Run: headless pygame with SDL's dummy video driver; simulated clock (each Clock.tick advances the game by its frame time, no real sleeping); random seed 0; keys injected as events and as key.get_pressed() state; no mouse input.
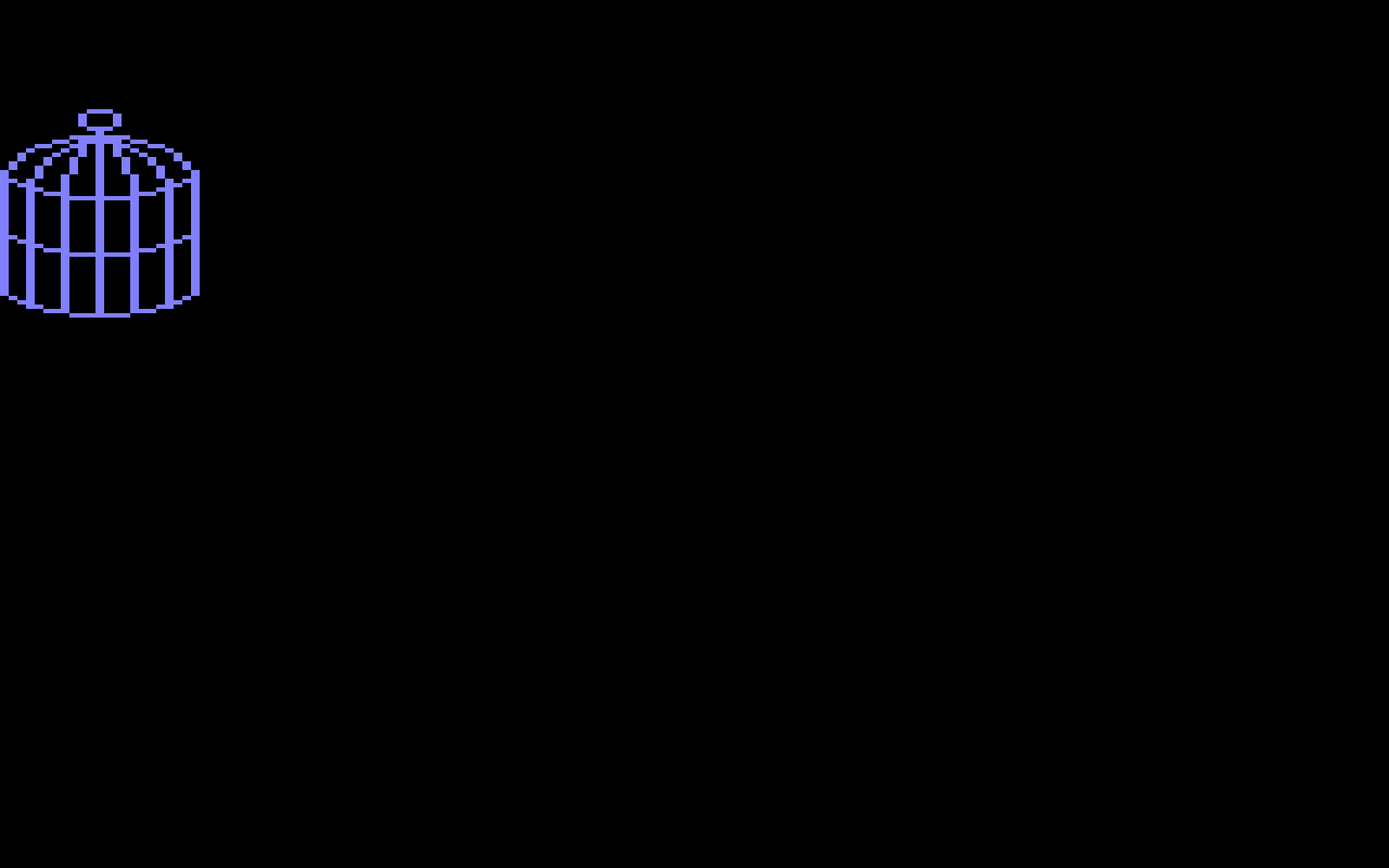
Frame 1 of 4 · flips 1–60 · no input
Frame 2 of 4 · flips 61–180 · tapped SPACE, RETURN · held RIGHT (→), D · screen unchanged from frame 1, image omitted
Frame 3 of 4 · flips 181–300 · held DOWN (↓), S · screen unchanged from frame 2, image omitted
Frame 4 of 4 · flips 301–420 · held LEFT (←), A, UP (↑), W · screen unchanged from frame 3, image omitted

The pygame program that drew these frames:

import pygame

from enum import Enum

class color_t (Enum):
   pastel_yellow  = 0x02
   bright_magenta = 0x08
   bright_cyan    = 0x20
   green          = 0x80
   bright_white   = 0x88
   bright_red     = 0xa0
   pastel_blue    = 0xa1

scale = 3

DOTS_PER_PIXEL_X = 4
DOTS_PER_PIXEL_Y = 2

# original game on cpc464 ran in mode 0
x_res = DOTS_PER_PIXEL_X * 160
y_res = DOTS_PER_PIXEL_Y * 200

# chuck x offset to pygame
def x_convert_to_pygame (x):
   return DOTS_PER_PIXEL_X * scale * x

# chuck tile y offset to sdl
def y_convert_to_pygame (y):
   # plus difference between top and bottom left
   # plus we need to make a room for the sprite
   return (scale * y_res - (DOTS_PER_PIXEL_Y * scale * (y + 1)) + 1)

def set_colour (color):
   if color == color_t.pastel_yellow.value:
      return (0xff, 0xff, 0x80)
   elif color == color_t.bright_magenta.value:
      return (0xff, 0x00, 0xff)
   elif color == color_t.bright_cyan.value:
      return (0x00, 0xff, 0xff)
   elif color == color_t.green.value:
      return (0x00, 0x80, 0x00)
   elif color == color_t.bright_white.value:
      return (0xff, 0xff, 0xff)
   elif color == color_t.bright_red.value:
      return (0xff, 0x00, 0x00)
   elif color == color_t.pastel_blue.value:
      return (0x80, 0x80, 0xff)
   else:
      # black
      return (0x00, 0x00, 0x00)

def draw_element (screen, element, x, y, colour):
   index = 0
   x_backup = x
   mask = 0x80

   for i in range (0, element.height):
      for j in range (0, element.width):
         for k in range (0, 8):
            if element.sprite[index] & mask:
               w = DOTS_PER_PIXEL_X * scale
               h = DOTS_PER_PIXEL_Y * scale
               #al_draw_filled_rectangle(x, y, x + w, y + h, colour);
               pygame.draw.rect(screen, colour, [x, y, w, h])
            x += DOTS_PER_PIXEL_X * scale
            mask = mask >> 1
         mask = 0x80
         index += 1
      x = x_backup
      y += DOTS_PER_PIXEL_Y * scale

class sprite_t:
   def __init__ (self, width, height, colour, sprite):
      self.width = width
      self.height = height
      self.colour = colour
      self.sprite = sprite

platform = sprite_t (0x01, 0x08, 0x80, [
         0xfb,
         0x00,
         0xbf,
         0x00,
         0xef,
         0x00,
         0x00,
         0x00])

ladder = sprite_t (0x01, 0x08, 0x08, [
         0x42,
         0x42,
         0x42,
         0x42,
         0x7e,
         0x42,
         0x42,
         0x42])

egg = sprite_t (0x01, 0x08, 0x88, [
         0x00,
         0x38,
         0x6c,
         0x5e,
         0x7e,
         0x7c,
         0x38,
         0x00])

cage = sprite_t (0x03, 0x30, 0xa1, [
         0x00, 0x38, 0x00,
         0x00, 0x44, 0x00,
         0x00, 0x44, 0x00,
         0x00, 0x44, 0x00,
         0x00, 0x38, 0x00,
         0x00, 0x10, 0x00,
         0x00, 0xfe, 0x00,
         0x03, 0x7d, 0x80,
         0x0c, 0xd6, 0x60,
         0x11, 0x55, 0x10,
         0x22, 0x54, 0x88,
         0x24, 0x92, 0x48,
         0x44, 0x92, 0x44,
         0x48, 0x92, 0x24,
         0x88, 0x92, 0x22,
         0x89, 0x11, 0x22,
         0xd1, 0x11, 0x16,
         0xb1, 0x11, 0x1a,
         0x99, 0x11, 0x32,
         0x97, 0x11, 0xd2,
         0x91, 0xff, 0x12,
         0x91, 0x11, 0x12,
         0x91, 0x11, 0x12,
         0x91, 0x11, 0x12,
         0x91, 0x11, 0x12,
         0x91, 0x11, 0x12,
         0x91, 0x11, 0x12,
         0x91, 0x11, 0x12,
         0x91, 0x11, 0x12,
         0xd1, 0x11, 0x16,
         0xb1, 0x11, 0x1a,
         0x99, 0x11, 0x32,
         0x97, 0x11, 0xd2,
         0x91, 0xff, 0x12,
         0x91, 0x11, 0x12,
         0x91, 0x11, 0x12,
         0x91, 0x11, 0x12,
         0x91, 0x11, 0x12,
         0x91, 0x11, 0x12,
         0x91, 0x11, 0x12,
         0x91, 0x11, 0x12,
         0x91, 0x11, 0x12,
         0x91, 0x11, 0x12,
         0x51, 0x11, 0x14,
         0x31, 0x11, 0x18,
         0x19, 0x11, 0x30,
         0x07, 0x11, 0xc0,
         0x00, 0xfe, 0x00
      ])

seed = sprite_t (0x01, 0x08, 0xa0,
      [
         0x00,
         0x00,
         0x00,
         0x08,
         0x14,
         0x2a,
         0x55,
         0x00
      ])

# duck facing right straight legs
duck_r = sprite_t (0x01, 0x14, 0x20,
      [
         0x0c,
         0x1b,
         0x1c,
         0x08,
         0x08,
         0x04,
         0x04,
         0x02,
         0x32,
         0x7b,
         0x7f,
         0x7f,
         0x7f,
         0x3e,
         0x18,
         0x10,
         0x10,
         0x10,
         0x10,
         0x18
      ])

# duck facing right spread legs
duck_rs = sprite_t (0x01, 0x14, 0x20,
      [
         0x0d,
         0x1a,
         0x1d,
         0x08,
         0x08,
         0x04,
         0x04,
         0x02,
         0x32,
         0x7b,
         0x7f,
         0x7f,
         0x7f,
         0x3e,
         0x18,
         0x28,
         0x28,
         0x44,
         0x45,
         0x22
      ])

# duck facing left straight legs
duck_l = sprite_t (0x01, 0x14, 0x20,
      [
         0x30,
         0xd8,
         0x38,
         0x10,
         0x10,
         0x20,
         0x20,
         0x40,
         0x4c,
         0xde,
         0xfe,
         0xfe,
         0xfe,
         0x7c,
         0x18,
         0x08,
         0x08,
         0x08,
         0x08,
         0x18
      ])

# duck facing left spread legs
duck_ls = sprite_t (0x01, 0x14, 0x20,
      [
         0xb0,
         0x58,
         0xb8,
         0x10,
         0x10,
         0x20,
         0x20,
         0x40,
         0x4c,
         0xde,
         0xfe,
         0xfe,
         0xfe,
         0x7c,
         0x18,
         0x14,
         0x14,
         0x22,
         0xa2,
         0x44
      ])

# duck back left leg longer
duck_bll = sprite_t (0x01, 0x14, 0x20,
      [
         0x18,
         0x3c,
         0x3c,
         0x3c,
         0x18,
         0x18,
         0x18,
         0x3c,
         0x7e,
         0x7e,
         0x7e,
         0x7e,
         0x7e,
         0x3c,
         0x3c,
         0x24,
         0x24,
         0x26,
         0x20,
         0x60
      ])

# duck back right leg longer
duck_brl = sprite_t (0x01, 0x15, 0x20,
      [
         0x18,
         0x3c,
         0x3c,
         0x3c,
         0x18,
         0x18,
         0x18,
         0x3c,
         0x7e,
         0x7e,
         0x7e,
         0x7e,
         0x7e,
         0x3c,
         0x3c,
         0x24,
         0x24,
         0x64,
         0x04,
         0x04,
         0x06
      ])

# duck right begin stooping
duck_rbs = sprite_t (0x02, 0x14, 0x20,
      [
         0x00, 0x00,
         0x00, 0x00,
         0x00, 0x00,
         0x00, 0x00,
         0x00, 0x00,
         0x00, 0x00,
         0x00, 0x38,
         0x30, 0x28,
         0x78, 0x78,
         0x7c, 0xc4,
         0x7f, 0x82,
         0x7f, 0x80,
         0x3f, 0x00,
         0x3f, 0x00,
         0x1f, 0x00,
         0x16, 0x00,
         0x10, 0x00,
         0x10, 0x00,
         0x10, 0x00,
         0x18, 0x00
      ])

# duck right end stooping
duck_res = sprite_t (0x02, 0x14, 0x20,
      [
         0x00, 0x00,
         0x00, 0x00,
         0x00, 0x00,
         0x00, 0x00,
         0x00, 0x00,
         0x00, 0x00,
         0x00, 0x00,
         0x30, 0x00,
         0x78, 0x00,
         0x7c, 0x00,
         0x7e, 0x00,
         0x7f, 0xf8,
         0x3f, 0xf4,
         0x3f, 0x14,
         0x1f, 0x08,
         0x16, 0x08,
         0x10, 0x08,
         0x10, 0x00,
         0x10, 0x00,
         0x18, 0x00
      ])

# duck left begin stooping
duck_lbs = sprite_t (0x02, 0x14, 0x20,
      [
         0x00, 0x00,
         0x00, 0x00,
         0x00, 0x00,
         0x00, 0x00,
         0x00, 0x00,
         0x00, 0x00,
         0x1c, 0x00,
         0x14, 0x0c,
         0x1e, 0x1e,
         0x23, 0x3e,
         0x43, 0xfe,
         0x01, 0xfe,
         0x00, 0xfc,
         0x00, 0xfc,
         0x00, 0xf8,
         0x00, 0x68,
         0x00, 0x08,
         0x00, 0x08,
         0x00, 0x08,
         0x00, 0x18
      ])

# duck left end stooping
duck_les = sprite_t (0x02, 0x14, 0x20,
      [
         0x00, 0x00,
         0x00, 0x00,
         0x00, 0x00,
         0x00, 0x00,
         0x00, 0x00,
         0x00, 0x00,
         0x00, 0x00,
         0x00, 0x0c,
         0x00, 0x1e,
         0x00, 0x3e,
         0x00, 0x7e,
         0x1f, 0xfe,
         0x2f, 0xfc,
         0x28, 0xfc,
         0x10, 0xf8,
         0x10, 0x68,
         0x10, 0x08,
         0x00, 0x08,
         0x00, 0x08,
         0x00, 0x18
      ])

# chuck right straight legs
chuck_r = sprite_t (0x01, 0x10, 0x02,
      [
         0x18,
         0x3c,
         0xff,
         0x34,
         0x3c,
         0x10,
         0x18,
         0x3c,
         0x6e,
         0x6e,
         0x6e,
         0x6e,
         0x3c,
         0x18,
         0x10,
         0x18
      ])

# chuck right spread legs arm to the right
chuck_rslar = sprite_t (0x01, 0x10, 0x02,
      [
         0x18,
         0x3c,
         0xff,
         0x34,
         0x3c,
         0x10,
         0x18,
         0x3c,
         0x6e,
         0x6e,
         0x76,
         0x76,
         0x3c,
         0x38,
         0x4a,
         0x24
      ])

# chuck right spread legs arm to the left
chuck_rslal = sprite_t (0x01, 0x10, 0x02,
      [
         0x18,
         0x3c,
         0xff,
         0x34,
         0x3c,
         0x10,
         0x18,
         0x3c,
         0x6e,
         0x6e,
         0x5e,
         0x5e,
         0x3c,
         0x38,
         0x4a,
         0x24
      ])

# chuck left straight legs
chuck_l = sprite_t (0x01, 0x10, 0x02,
      [
         0x18,
         0x3c,
         0xff,
         0x2c,
         0x3c,
         0x08,
         0x18,
         0x3c,
         0x76,
         0x76,
         0x76,
         0x76,
         0x3c,
         0x18,
         0x08,
         0x18
      ])

# chuck left spread legs arm to the left
chuck_lslal = sprite_t (0x01, 0x10, 0x02,
      [
         0x18,
         0x3c,
         0xff,
         0x2c,
         0x3c,
         0x08,
         0x18,
         0x3c,
         0x76,
         0x76,
         0x6e,
         0x6e,
         0x3c,
         0x1c,
         0x52,
         0x24
      ])

# chuck left spread legs arm to the right
chuck_lslar = sprite_t (0x01, 0x10, 0x02,
      [
         0x18,
         0x3c,
         0xff,
         0x2c,
         0x3c,
         0x08,
         0x18,
         0x3c,
         0x76,
         0x76,
         0x7a,
         0x7a,
         0x3c,
         0x1c,
         0x52,
         0x24
      ])

# chuck back both arms not visible
chuck_b = sprite_t (0x01, 0x10, 0x02,
      [
         0x18,
         0x3c,
         0xff,
         0x3c,
         0x3c,
         0x18,
         0x18,
         0xbd,
         0xff,
         0x7e,
         0x7e,
         0x7e,
         0x3c,
         0x24,
         0x24,
         0x66
      ])

# chuck back left arm down right arm up
chuck_bldru = sprite_t (0x01, 0x12, 0x02,
      [
         0x18,
         0x3c,
         0xff,
         0x3c,
         0x3d,
         0x19,
         0x19,
         0x3d,
         0xff,
         0xfe,
         0xfe,
         0xfe,
         0xbc,
         0x3e,
         0x20,
         0x20,
         0x20,
         0x60
      ])

# chuck back left arm up right arm down
chuck_blurd = sprite_t (0x01, 0x12, 0x02,
      [
         0x18,
         0x3c,
         0xff,
         0x3c,
         0xbc,
         0x98,
         0x98,
         0xbc,
         0xff,
         0x7f,
         0x7f,
         0x7f,
         0x3d,
         0x7c,
         0x04,
         0x04,
         0x04,
         0x06
      ])

# flying duck right closed beak wing down
flying_duck_rcbwd = sprite_t (0x02, 0x18, 0x02,
      [
         0x00, 0x70,
         0x00, 0xf8,
         0x01, 0xe8,
         0x01, 0xef,
         0x01, 0xff,
         0x01, 0xf8,
         0x00, 0xf0,
         0x00, 0xe0,
         0x00, 0x60,
         0x0e, 0x70,
         0x1f, 0x70,
         0x3f, 0xf8,
         0x7f, 0xf8,
         0xff, 0x78,
         0xff, 0xb8,
         0xbf, 0xbc,
         0xbf, 0xbc,
         0xdf, 0xbc,
         0x6f, 0x7c,
         0x76, 0xfc,
         0x39, 0xf8,
         0x1f, 0xf8,
         0x0f, 0xf0,
         0x03, 0xe0
      ])

# flying duck right spread beak wing up
flying_duck_rsbwu = sprite_t (0x02, 0x18, 0x02,
      [
         0x00, 0x70,
         0x00, 0xf9,
         0x01, 0xea,
         0x01, 0xec,
         0x01, 0xfc,
         0x01, 0xfa,
         0x00, 0xf1,
         0x00, 0xe0,
         0x00, 0x60,
         0x0e, 0x70,
         0x1f, 0x70,
         0x3f, 0xf8,
         0x71, 0xf8,
         0xee, 0x78,
         0xdf, 0xb8,
         0xbf, 0xfc,
         0xff, 0xfc,
         0xff, 0xfc,
         0x7f, 0xfc,
         0x7f, 0xfc,
         0x3f, 0xf8,
         0x1f, 0xf8,
         0x0f, 0xf0,
         0x03, 0xe0
      ])

# flying duck left closed beak wing down
flying_duck_lcbwd = sprite_t (0x02, 0x18, 0x02,
      [
         0x0e, 0x00,
         0x1f, 0x00,
         0x17, 0x80,
         0xf7, 0x80,
         0xff, 0x80,
         0x1f, 0x80,
         0x0f, 0x00,
         0x07, 0x00,
         0x06, 0x00,
         0x0e, 0x70,
         0x0e, 0xf8,
         0x1f, 0xfc,
         0x1f, 0xfe,
         0x1e, 0xff,
         0x1d, 0xff,
         0x3d, 0xfd,
         0x3d, 0xfd,
         0x3d, 0xfb,
         0x3e, 0xf6,
         0x3f, 0x6e,
         0x1f, 0x9c,
         0x1f, 0xf8,
         0x0f, 0xf0,
         0x07, 0xc0
      ])

# flying duck left spread beak wing up
flying_duck_lsbwu = sprite_t (0x02, 0x18, 0x02,
      [
         0x0e, 0x00,
         0x9f, 0x00,
         0x57, 0x80,
         0x37, 0x80,
         0x3f, 0x80,
         0x5f, 0x80,
         0x8f, 0x00,
         0x07, 0x00,
         0x06, 0x00,
         0x0e, 0x70,
         0x0e, 0xf8,
         0x1f, 0xfc,
         0x1f, 0x8e,
         0x1e, 0x77,
         0x1d, 0xfb,
         0x3f, 0xfd,
         0x3f, 0xff,
         0x3f, 0xff,
         0x3f, 0xfe,
         0x3f, 0xfe,
         0x1f, 0xfc,
         0x1f, 0xf8,
         0x0f, 0xf0,
         0x07, 0xc0
      ])

# elevator
elevator = sprite_t (0x02, 0x04, 0x88,
      [
         0x1f, 0xf8,
         0x1f, 0xf8,
         0x1b, 0xd8,
         0x11, 0x88,
      ])

# life
life = sprite_t (0x01, 0x03, 0x02,
      [
         0x40,
         0xe0,
         0x00,
      ])

# digit 0
digit_0 = sprite_t (0x01, 0x07, 0x80,
      [
         0x60,
         0x90,
         0x90,
         0x90,
         0x90,
         0x90,
         0x60,
      ])

# digit 1
digit_1 = sprite_t (0x01, 0x07, 0x08,
      [
         0x20,
         0x60,
         0x20,
         0x20,
         0x20,
         0x20,
         0x70,
      ])

# digit 2
digit_2 = sprite_t (0x01, 0x07, 0x08,
      [
         0x60,
         0x90,
         0x10,
         0x20,
         0x40,
         0x80,
         0xf0,
      ])

# digit 3
digit_3 = sprite_t (0x01, 0x07, 0x08,
      [
         0x60,
         0x90,
         0x10,
         0x20,
         0x10,
         0x90,
         0x60,
      ])

# digit 4
digit_4 = sprite_t (0x01, 0x07, 0x08,
      [
         0x80,
         0x80,
         0xa0,
         0xa0,
         0xf0,
         0x20,
         0x20,
      ])

# digit 5
digit_5 = sprite_t (0x01, 0x07, 0x08,
      [
         0xf0,
         0x80,
         0xe0,
         0x10,
         0x10,
         0x90,
         0x60,
      ])

# digit 6
digit_6 = sprite_t (0x01, 0x07, 0x08,
      [
         0x60,
         0x90,
         0x80,
         0xe0,
         0x90,
         0x90,
         0x60,
      ])

# digit 7
digit_7 = sprite_t (0x01, 0x07, 0x08,
      [
         0xf0,
         0x10,
         0x10,
         0x20,
         0x20,
         0x40,
         0x40,
      ])

# digit 8
digit_8 = sprite_t (0x01, 0x07, 0x08,
      [
         0x60,
         0x90,
         0x90,
         0x60,
         0x90,
         0x90,
         0x60,
      ])

# digit 9
digit_9 = sprite_t (0x01, 0x07, 0x08,
      [
         0x60,
         0x90,
         0x90,
         0x70,
         0x10,
         0x90,
         0x60,
      ])

# score
score_txt = sprite_t (0x03, 0x09, 0x08,
      [
         0xff, 0xff, 0xf8,
         0x88, 0x89, 0x88,
         0xbb, 0xaa, 0xb8,
         0xbb, 0xaa, 0xb8,
         0x8b, 0xa9, 0x98,
         0xeb, 0xaa, 0xb8,
         0xeb, 0xaa, 0xb8,
         0x88, 0x8a, 0x88,
         0xff, 0xff, 0xf8,
      ])

# red background for score
red_background = sprite_t ( 0x04, 0x09, 0xa0,
      [
         0xff, 0xff, 0xff, 0xfe,
         0xff, 0xff, 0xff, 0xfe,
         0xff, 0xff, 0xff, 0xfe,
         0xff, 0xff, 0xff, 0xfe,
         0xff, 0xff, 0xff, 0xfe,
         0xff, 0xff, 0xff, 0xfe,
         0xff, 0xff, 0xff, 0xfe,
         0xff, 0xff, 0xff, 0xfe,
         0xff, 0xff, 0xff, 0xfe,
      ])

# player
player_txt = sprite_t (0x04, 0x09, 0x08,
      [
         0xff, 0xff, 0xff, 0xff,
         0x9b, 0xda, 0x89, 0xff,
         0xab, 0xaa, 0xba, 0xff,
         0xab, 0xaa, 0xba, 0xff,
         0x9b, 0x8d, 0x99, 0xff,
         0xbb, 0xad, 0xba, 0xff,
         0xbb, 0xad, 0xba, 0xff,
         0xb8, 0xad, 0x8a, 0xff,
         0xff, 0xff, 0xff, 0xff,
      ])

# level
level_txt = sprite_t (0x05, 0x09, 0x08,
      [
         0xff, 0xff, 0xff, 0xff, 0xfc,
         0xb8, 0xa8, 0xbf, 0xff, 0xfc,
         0xbb, 0xab, 0xbf, 0xff, 0xfc,
         0xbb, 0xab, 0xbf, 0xff, 0xfc,
         0xb9, 0xa9, 0xbf, 0xff, 0xfc,
         0xbb, 0xab, 0xbf, 0xff, 0xfc,
         0xbb, 0xab, 0xbf, 0xff, 0xfc,
         0x88, 0xd8, 0x8f, 0xff, 0xfc,
         0xff, 0xff, 0xff, 0xff, 0xfc,
      ])

# bonus
bonus_txt = sprite_t (0x06, 0x09, 0x08,
      [
         0xff, 0xff, 0xff, 0xff, 0xff, 0xf0,
         0x98, 0xb5, 0x47, 0xff, 0xff, 0xf0,
         0xaa, 0x95, 0x5f, 0xff, 0xff, 0xf0,
         0xaa, 0x95, 0x5f, 0xff, 0xff, 0xf0,
         0x9a, 0xa5, 0x47, 0xff, 0xff, 0xf0,
         0xaa, 0xa5, 0x77, 0xff, 0xff, 0xf0,
         0xaa, 0xb5, 0x77, 0xff, 0xff, 0xf0,
         0x98, 0xb4, 0x47, 0xff, 0xff, 0xf0,
         0xff, 0xff, 0xff, 0xff, 0xff, 0xf0,
      ])

# time
time_txt = sprite_t (0x05, 0x09, 0x08,
      [
         0xff, 0xff, 0xff, 0xff, 0xc0,
         0x8a, 0x48, 0xff, 0xff, 0xc0,
         0xda, 0x4b, 0xff, 0xff, 0xc0,
         0xda, 0xab, 0xff, 0xff, 0xc0,
         0xda, 0xa9, 0xff, 0xff, 0xc0,
         0xda, 0xab, 0xff, 0xff, 0xc0,
         0xda, 0xeb, 0xff, 0xff, 0xc0,
         0xda, 0xe8, 0xff, 0xff, 0xc0,
         0xff, 0xff, 0xff, 0xff, 0xc0,
      ])

# title letter C
title_c = sprite_t (0x02, 0x1e, 0x02,
      [
         0x03, 0x80,
         0x0f, 0xe0,
         0x1f, 0xf0,
         0x1f, 0xf8,
         0x3f, 0xf8,
         0x3f, 0xfc,
         0x7f, 0xfc,
         0x7f, 0xfc, 
         0x7e, 0x7c,
         0x7c, 0x38,
         0xf8, 0x18,
         0xf8, 0x00,
         0xf0, 0x00,
         0xf0, 0x00,
         0xf0, 0x00,
         0xf0, 0x00, 
         0xf0, 0x00,
         0xf0, 0x00,
         0xf8, 0x00,
         0xf8, 0x18,
         0x7c, 0x38,
         0x7e, 0x7c,
         0x7f, 0xfc,
         0x7f, 0xfc, 
         0x3f, 0xfc,
         0x3f, 0xf8,
         0x1f, 0xf8,
         0x1f, 0xf0,
         0x0f, 0xe0,
         0x03, 0x80,
      ])

# title letter H
title_h = sprite_t (0x02, 0x1e, 0x02,
      [
         0x60, 0x18,
         0xf0, 0x3c,
         0xf0, 0x3c,
         0xf0, 0x3c,
         0xf0, 0x3c,
         0xf0, 0x3c,
         0xf0, 0x3c,
         0xf0, 0x3c,
         0xf0, 0x3c,
         0xf0, 0x3c,
         0xf0, 0x3c,
         0xf0, 0x3c,
         0xff, 0xfc,
         0xff, 0xfc,
         0xff, 0xfc,
         0xff, 0xfc,
         0xff, 0xfc,
         0xff, 0xfc,
         0xf0, 0x3c,
         0xf0, 0x3c,
         0xf0, 0x3c,
         0xf0, 0x3c,
         0xf0, 0x3c,
         0xf0, 0x3c,
         0xf0, 0x3c,
         0xf0, 0x3c,
         0xf0, 0x3c,
         0xf0, 0x3c,
         0xf0, 0x3c,
         0x60, 0x18,
      ])

# title letter U
title_u = sprite_t (0x02, 0x1e, 0x02,
      [
         0x60, 0x18,
         0xf0, 0x3c,
         0xf0, 0x3c,
         0xf0, 0x3c,
         0xf0, 0x3c,
         0xf0, 0x3c,
         0xf0, 0x3c,
         0xf0, 0x3c,
         0xf0, 0x3c,
         0xf0, 0x3c,
         0xf0, 0x3c,
         0xf0, 0x3c,
         0xf0, 0x3c,
         0xf0, 0x3c,
         0xf0, 0x3c,
         0xf0, 0x3c,
         0xf0, 0x3c,
         0xf0, 0x3c,
         0xf0, 0x3c,
         0xf0, 0x3c,
         0xf0, 0x3c,
         0xf0, 0x3c,
         0xf8, 0x7c,
         0xfc, 0xfc,
         0xff, 0xfc,
         0xff, 0xfc,
         0xff, 0xfc,
         0x7f, 0xf8,
         0x7f, 0xf8,
         0x3f, 0xf0,
      ])

# title letter K
title_k = sprite_t (0x02, 0x1e, 0x02,
      [
         0x60, 0x10,
         0xf0, 0x38,
         0xf0, 0x38,
         0xf0, 0x7c,
         0xf0, 0x7c,
         0xf0, 0xfc,
         0xf0, 0xfc,
         0xf1, 0xf8,
         0xf1, 0xf8,
         0xf3, 0xf0,
         0xf3, 0xf0,
         0xf7, 0xe0,
         0xff, 0xe0,
         0xff, 0xc0,
         0xff, 0x80,
         0xff, 0xc0,
         0xff, 0xc0,
         0xff, 0xe0,
         0xff, 0xe0,
         0xf3, 0xf0,
         0xf3, 0xf0,
         0xf1, 0xf8,
         0xf1, 0xf8,
         0xf0, 0xfc,
         0xf0, 0xfc,
         0xf0, 0x7c,
         0xf0, 0x7c,
         0xf0, 0x38,
         0xf0, 0x38,
         0x60, 0x10,
      ])

# title letter I
title_i = sprite_t (0x02, 0x1e, 0x02,
      [
         0x7f, 0xf8,
         0xff, 0xfc,
         0xff, 0xfc,
         0xff, 0xfc,
         0xff, 0xfc,
         0x7f, 0xf8,
         0x07, 0x80,
         0x07, 0x80,
         0x07, 0x80,
         0x07, 0x80,
         0x07, 0x80,
         0x07, 0x80,
         0x07, 0x80,
         0x07, 0x80,
         0x07, 0x80,
         0x07, 0x80,
         0x07, 0x80,
         0x07, 0x80,
         0x07, 0x80,
         0x07, 0x80,
         0x07, 0x80,
         0x07, 0x80,
         0x07, 0x80,
         0x07, 0x80,
         0x7f, 0xf8,
         0xff, 0xfc,
         0xff, 0xfc,
         0xff, 0xfc,
         0xff, 0xfc,
         0x7f, 0xf8,
      ])

# title letter E
title_e = sprite_t ( 0x02, 0x1e, 0x02,
      [
         0x3f, 0xf8,
         0x7f, 0xfc,
         0x7f, 0xfc,
         0xff, 0xfc,
         0xff, 0xfc,
         0xff, 0xf8,
         0xf8, 0x00,
         0xf0, 0x00,
         0xf0, 0x00,
         0xf0, 0x00,
         0xf0, 0x00,
         0xf0, 0x00,
         0xff, 0xe0,
         0xff, 0xf0,
         0xff, 0xf0,
         0xff, 0xf0,
         0xff, 0xf0,
         0xff, 0xe0,
         0xf0, 0x00,
         0xf0, 0x00,
         0xf0, 0x00,
         0xf0, 0x00,
         0xf0, 0x00,
         0xf8, 0x00,
         0xff, 0xf8,
         0xff, 0xfc,
         0xff, 0xfc,
         0x7f, 0xfc,
         0x7f, 0xfc,
         0x3f, 0xf8,
      ])

# title letter G
title_g = sprite_t (0x02, 0x1e, 0x02,
      [
         0x03, 0x80,
         0x0f, 0xe0,
         0x1f, 0xf0,
         0x1f, 0xf8,
         0x3f, 0xf8,
         0x3f, 0xfc,
         0x7f, 0xfc,
         0x7f, 0xfc,
         0x7e, 0x7c,
         0x7c, 0x38,
         0xf8, 0x18,
         0xf8, 0x00,
         0xf0, 0x00,
         0xf0, 0x00,
         0xf0, 0x00,
         0xf0, 0x00,
         0xf0, 0xf8,
         0xf0, 0xf8,
         0xf8, 0xfc,
         0xf8, 0x7c,
         0x7c, 0x3c,
         0x7e, 0x3c,
         0x7f, 0x7c,
         0x7f, 0xfc,
         0x3f, 0xfc,
         0x3f, 0xfc,
         0x1f, 0xfc,
         0x1f, 0xf8,
         0x0f, 0xf8,
         0x03, 0xf0,
      ])

def draw_level (screen):
   '''
   # draw game status at the top
   draw_game_status ()

   # draw platforms first
   for (i = 0; i < game->levels[game->player_context->current_level % 8].n_platforms; i++)
   {
      off_x = game->levels[game->player_context->current_level % 8].platform_offsets[i].offset.x;
      off_y = game->levels[game->player_context->current_level % 8].platform_offsets[i].offset.y;
      x = tile_x_convert_to_sdl (off_x);
      y = tile_y_convert_to_sdl (off_y);
      n = game->levels[game->player_context->current_level % 8].platform_offsets[i].offset_x_end -
          off_x + 1;
      draw_platform (x, y, n);
      for (int j = 0; j < n; j++)
         set_sandbox (game->player_context, off_x + j, off_y, 0x01);
   }

   # next draw ladders
   for (i = 0; i < game->levels[game->player_context->current_level % 8].n_ladders; i++)
   {
      off_x = game->levels[game->player_context->current_level % 8].ladder_offsets[i].offset.x;
      off_y = game->levels[game->player_context->current_level % 8].ladder_offsets[i].offset.y;
      x = tile_x_convert_to_sdl (off_x);
      y = tile_y_convert_to_sdl (off_y);
      n = game->levels[game->player_context->current_level % 8].ladder_offsets[i].offset_y_end -
          off_y + 1;
      draw_ladder (x, y, n);
      for (int j = 0; j < n; j++)
      {
         if (get_sandbox (game->player_context, off_x, off_y + j) == 0x01)
            set_sandbox (game->player_context, off_x, off_y + j, 0x03);
         else
            set_sandbox (game->player_context, off_x, off_y + j, 0x02);
      }
   }
'''
   # next draw cage
   x = x_convert_to_pygame (0x00)
   y = y_convert_to_pygame (0xae)
   draw_element (screen, cage, x, y, set_colour (cage.colour))
   #draw_element (screen, cage, x, y, (255, 255, 255))

   return 0

# pygame setup
pygame.init()
screen = pygame.display.set_mode((x_res * scale, y_res * scale))
clock = pygame.time.Clock()
running = True

while running:
    # poll for events
    # pygame.QUIT event means the user clicked X to close your window
    for event in pygame.event.get():
        if event.type == pygame.QUIT:
            running = False

    # fill the screen with a color to wipe away anything from last frame
    #screen.fill("purple")
    draw_level (screen)

    # RENDER YOUR GAME HERE

    # flip() the display to put your work on screen
    pygame.display.flip()

    clock.tick(60)  # limits FPS to 60

pygame.quit()
